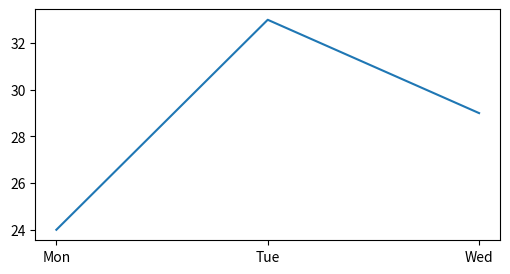

The matplotlib source for this figure:
import matplotlib.pyplot as plt

def sized_figure(days, visits):
    fig, ax = plt.subplots(figsize=(6, 3))
    ax.plot(days, visits)
    return fig, ax

fig, ax = sized_figure(["Mon", "Tue", "Wed"], [24, 33, 29])
